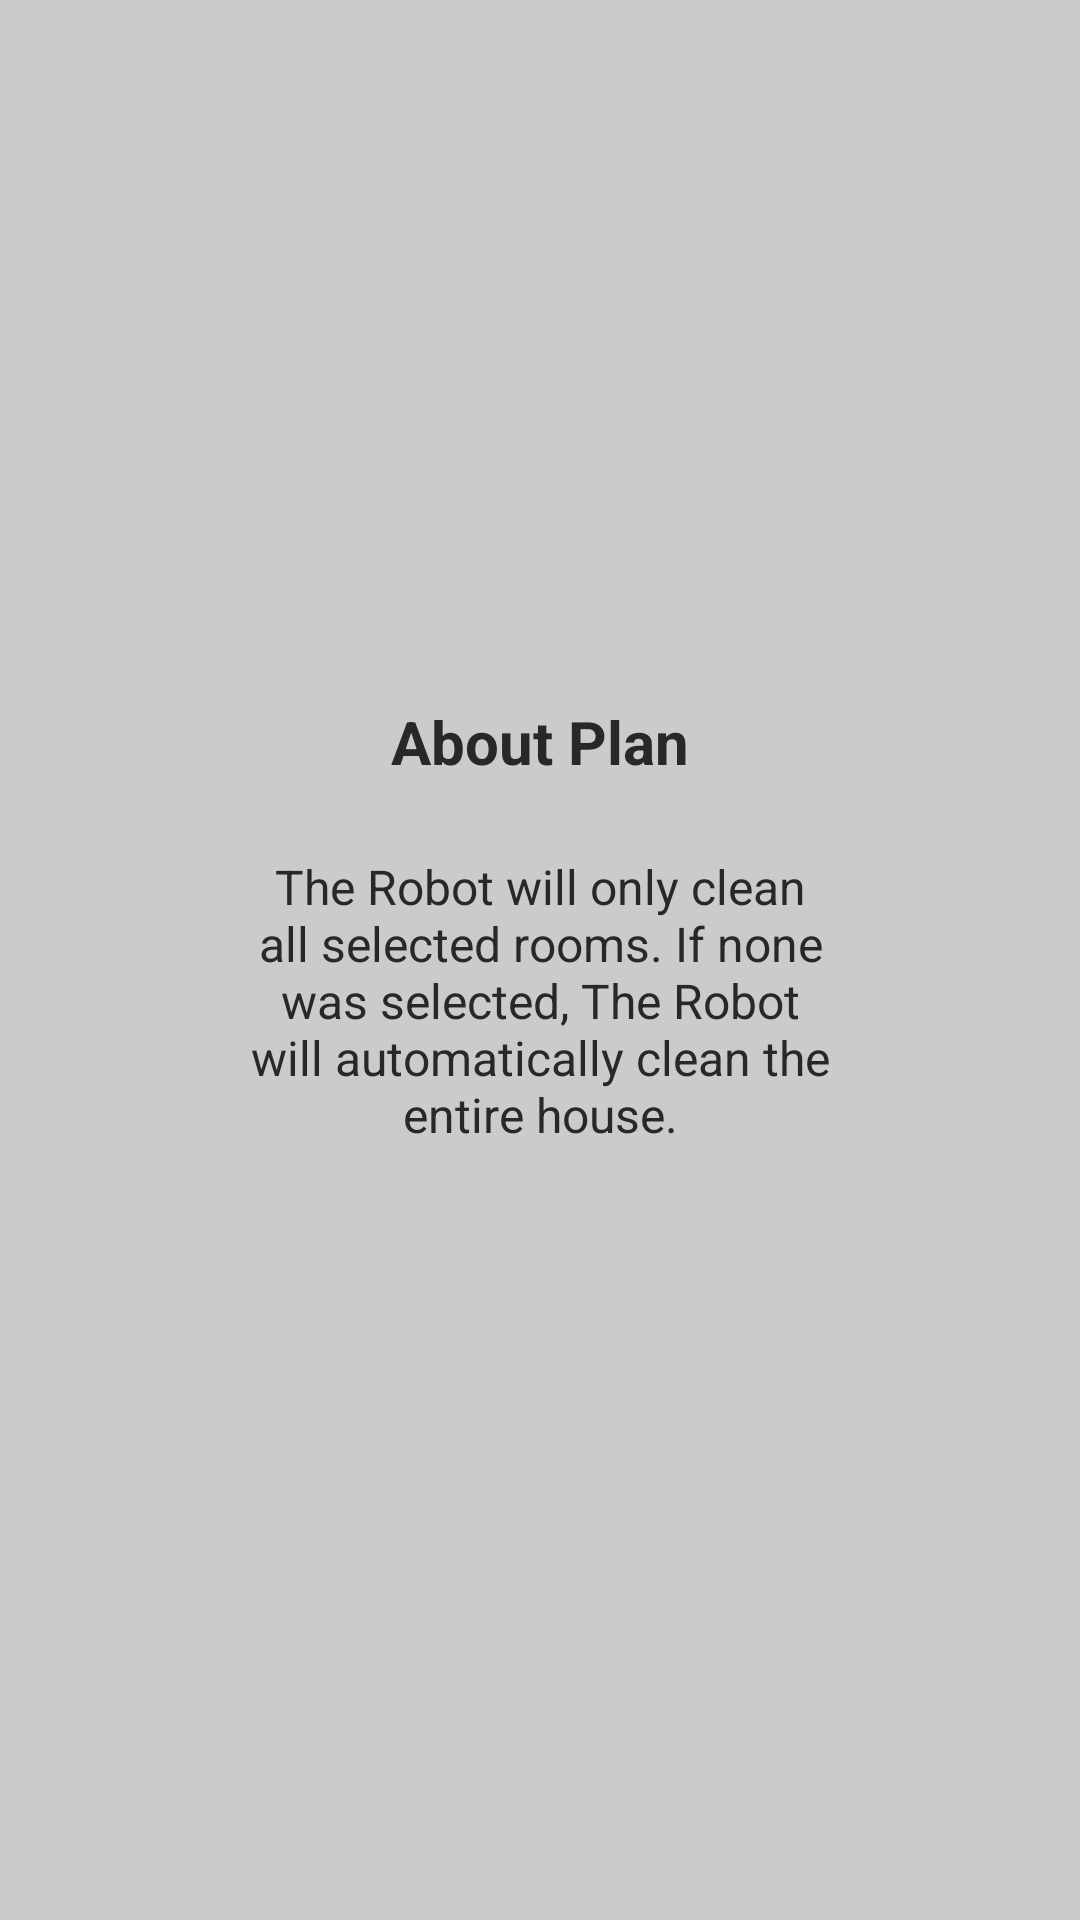

This screen was rendered from an Android layout file. Write that file and the resources it references.
<!-- AndroidManifest.xml: application theme Theme.IotMacroChallenge -->
<!-- res/layout/fragment_about.xml -->
<?xml version="1.0" encoding="utf-8"?>
<LinearLayout
    xmlns:android="http://schemas.android.com/apk/res/android"
    android:layout_width="match_parent"
    android:layout_height="wrap_content"
    android:background="#BFFFFFFF"
    android:orientation="vertical"
    android:paddingVertical="24dp"
    android:gravity="center"

    android:layout_gravity="center">

    <TextView
        android:layout_width="wrap_content"
        android:layout_height="wrap_content"
        android:textColor="@color/black"
        android:text="About Plan"
        android:textStyle="bold"
        android:textSize="20sp"/>

    <TextView
        android:layout_width="wrap_content"
        android:layout_height="wrap_content"
        android:textAlignment="center"
        android:paddingVertical="24dp"
        android:paddingHorizontal="80dp"
        android:text="The Robot will only clean all selected rooms. If none was selected, The Robot will automatically clean the entire house."
        android:textSize="16sp"
        android:textColor="@color/black"/>

</LinearLayout>
<!-- resources referenced by this layout -->
<resources>
  <color name="black">#282828</color>
  <style name="Theme.IotMacroChallenge" parent="Theme.AppCompat.NoActionBar">
          <item name="colorPrimary">@color/dark_blue</item>
          <item name="colorAccent">@color/grey</item>
          <item name="android:buttonStyle">@style/Button</item>
      </style>
  <color name="dark_blue">#06334E</color>
  <color name="grey">#A0A3B4</color>
  <style name="Button" parent="Widget.AppCompat.Button">
          <item name="android:textAllCaps">false</item>
      </style>
</resources>
